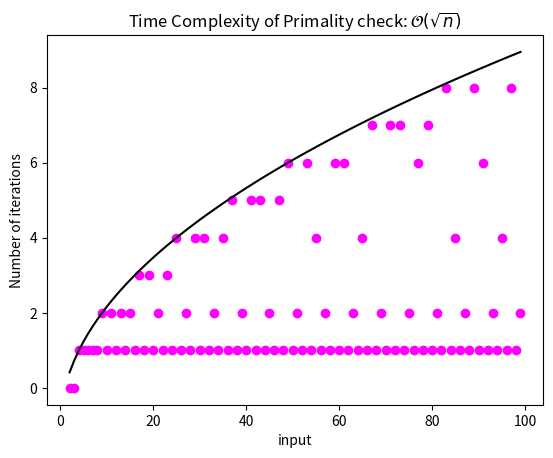

Python code for this plot:
import matplotlib.pyplot as plt
import math

x_values = []
y_values = []

for n in range(2,100): #avoided the edge cases for fun.
    x_values.append(n)
    flag = 0
    count=0

    for i in range(2, int(math.isqrt(n) + 1)):
        count= count + 1

        if n % i == 0:
            flag = 1
            y_values.append(count)
            break

    if flag == 1:
        print(n, "is not a prime")
    else:
        print(n, "is a prime")
        y_values.append(count)

y_real=[math.sqrt(x)-1 for x in x_values]

plt.title("Time Complexity of Primality check: $\mathcal{O}(\sqrt{n})$")
plt.scatter(x_values, y_values, color='magenta')
plt.plot(x_values, y_real, color='black')
plt.xlabel("input")
plt.ylabel("Number of iterations")


plt.show()
